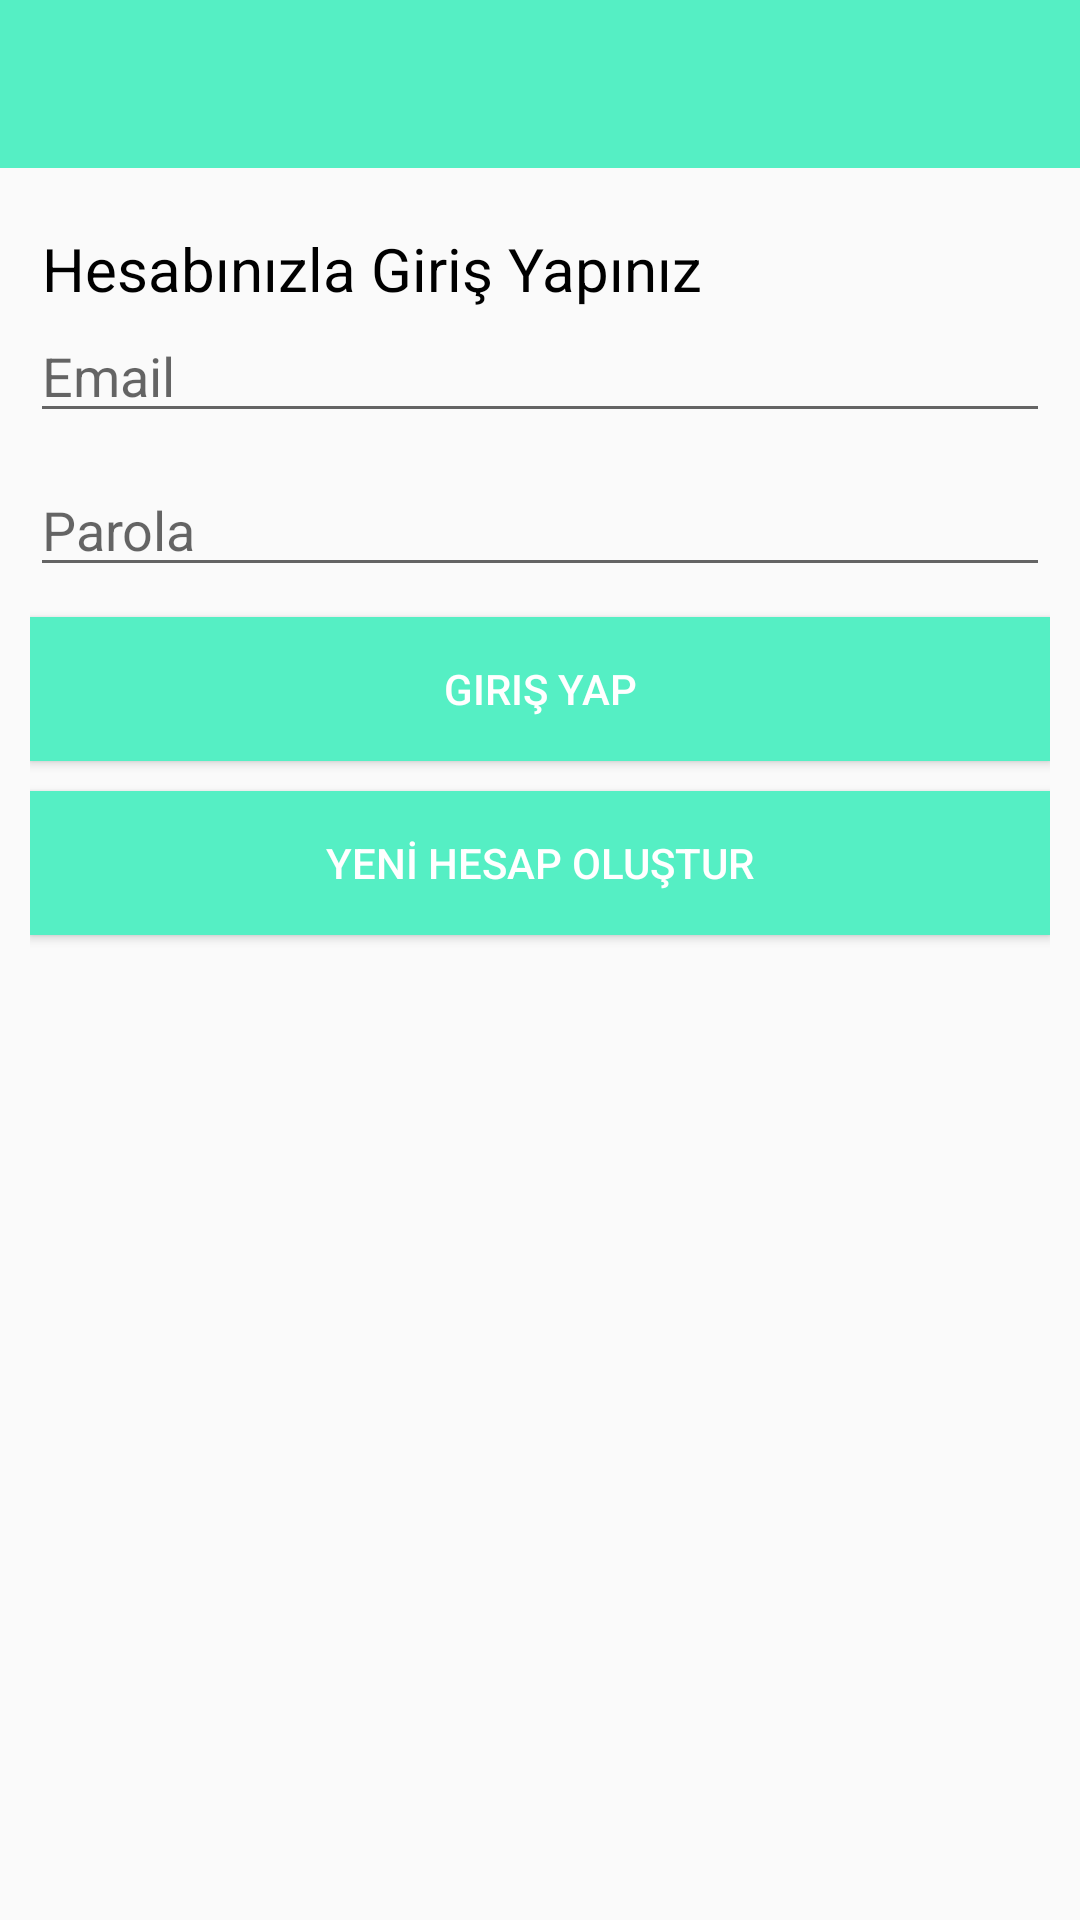

The Android layout XML behind this screen, and the referenced resources:
<!-- AndroidManifest.xml: application theme AppTheme -->
<!-- res/layout/activity_login.xml -->
<?xml version="1.0" encoding="utf-8"?>
<RelativeLayout xmlns:android="http://schemas.android.com/apk/res/android"
    xmlns:app="http://schemas.android.com/apk/res-auto"
    xmlns:tools="http://schemas.android.com/tools"
    android:layout_width="match_parent"
    android:layout_height="match_parent"
    tools:context=".loginActivity">

    <include layout="@layout/actionbar_app" android:id="@+id/actionBarLogin"/>

    <LinearLayout
        android:layout_width="match_parent"
        android:layout_height="match_parent"
        android:orientation="vertical"
        android:layout_below="@+id/actionBarLogin"
        android:padding="10dp">

    <TextView
        android:id="@+id/txtinfo"
        android:layout_width="wrap_content"
        android:layout_height="wrap_content"
        android:text="@string/loginwithyouraccount"
        android:textColor="@android:color/black"
         android:layout_marginStart="4dp"
        android:layout_marginTop="10dp"
        android:textSize="20dp"

        />

    <EditText
        android:id="@+id/txtemaillogin"
        android:layout_width="match_parent"
        android:layout_height="wrap_content"

        android:hint="@string/email"
        android:inputType="textEmailAddress"
        />

    <EditText
        android:id="@+id/txtpasswordLogin"
        android:layout_width="match_parent"
        android:layout_height="wrap_content"

        android:hint="@string/parola"
        android:layout_marginTop="10dp"
        />


    <Button
        android:id="@+id/btnLogin"
        android:layout_width="match_parent"
        android:layout_height="wrap_content"
        android:text="@string/gir"
        android:background="@color/colorPrimary"
        android:textColor="@android:color/white"
        android:layout_marginTop="10dp"/>

        <Button
            android:id="@+id/btnRegisterLogin"
            android:layout_width="match_parent"
            android:layout_height="wrap_content"
            android:text="@string/create_newAccount"
            android:background="@color/colorPrimary"
            android:textColor="@android:color/white"
            android:layout_marginTop="10dp"/>

    </LinearLayout>
</RelativeLayout>
<!-- res/layout/actionbar_app.xml (included above) -->
<?xml version="1.0" encoding="utf-8"?>
<androidx.appcompat.widget.Toolbar xmlns:android="http://schemas.android.com/apk/res/android"
    android:id="@+id/pnlActionbar"
    android:layout_width="match_parent"
    android:layout_height="wrap_content"
    android:background="@color/colorPrimary"
    android:theme="@style/ThemeOverlay.AppCompat.Dark.ActionBar">

</androidx.appcompat.widget.Toolbar>
<!-- resources referenced by this layout -->
<resources>
  <color name="colorPrimary">#55efc4</color>
  <string name="create_newAccount">YENİ HESAP OLUŞTUR</string>
  <string name="email">Email</string>
  <string name="gir">Giriş Yap</string>
  <string name="loginwithyouraccount">Hesabınızla Giriş Yapınız</string>
  <string name="parola">Parola</string>
  <style name="AppTheme" parent="Theme.AppCompat.Light.NoActionBar">
          
          <item name="colorPrimary">@color/colorPrimary</item>
          <item name="colorPrimaryDark">@color/colorPrimaryDark</item>
          <item name="colorAccent">@color/colorAccent</item>
      </style>
  <color name="colorPrimaryDark">#00574B</color>
  <color name="colorAccent">#D81B60</color>
</resources>
